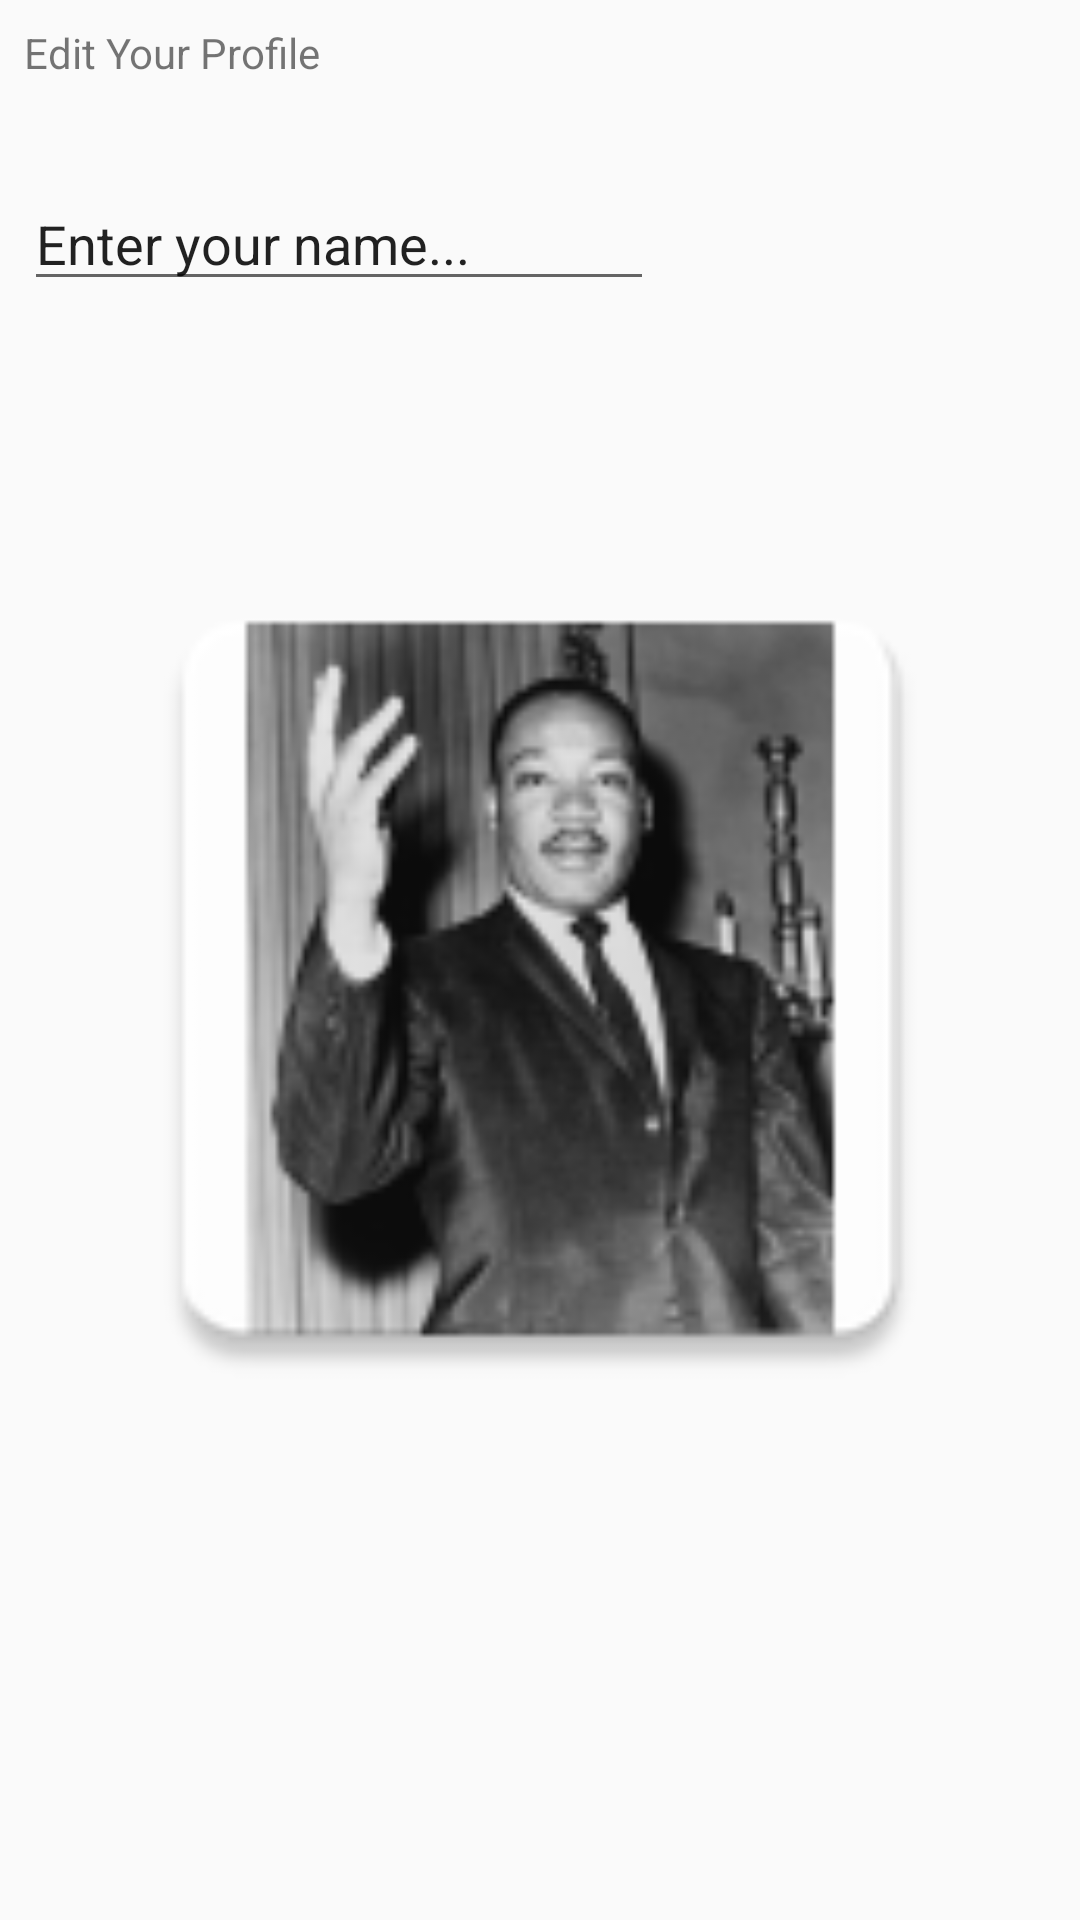

Layout XML and referenced resources for this Android screen:
<!-- AndroidManifest.xml: application theme AppTheme -->
<!-- res/layout/activity_profile.xml -->
<?xml version="1.0" encoding="utf-8"?>
<android.support.constraint.ConstraintLayout xmlns:android="http://schemas.android.com/apk/res/android"
    xmlns:app="http://schemas.android.com/apk/res-auto"
    xmlns:tools="http://schemas.android.com/tools"
    android:layout_width="match_parent"
    android:layout_height="match_parent"
    tools:context="com.gymteam.tom.gymteam.ProfileActivity">

    <EditText
        android:id="@+id/editText"
        android:layout_width="wrap_content"
        android:layout_height="wrap_content"
        android:layout_marginLeft="8dp"
        android:layout_marginTop="32dp"
        android:ems="10"
        android:inputType="textPersonName"
        android:text="@string/profile_name"
        app:layout_constraintLeft_toLeftOf="parent"
        app:layout_constraintTop_toBottomOf="@+id/textView3" />

    <TextView
        android:id="@+id/textView3"
        android:layout_width="wrap_content"
        android:layout_height="wrap_content"
        android:layout_marginLeft="8dp"
        android:layout_marginTop="8dp"
        android:text="@string/profile_edit"
        app:layout_constraintLeft_toLeftOf="parent"
        app:layout_constraintTop_toTopOf="parent" />

    <ImageView
        android:id="@+id/imageView2"
        android:layout_width="300dp"
        android:layout_height="300dp"
        android:src="@mipmap/people"
        android:layout_marginTop="76dp"
        app:layout_constraintTop_toBottomOf="@+id/editText"
        android:layout_marginLeft="8dp"
        app:layout_constraintLeft_toLeftOf="parent"
        android:layout_marginRight="8dp"
        app:layout_constraintRight_toRightOf="parent" />

</android.support.constraint.ConstraintLayout>
<!-- resources referenced by this layout -->
<resources>
  <!-- mipmap people: png bitmap (mipmap-hdpi, 5147 bytes) -->
  <string name="profile_edit">Edit Your Profile</string>
  <string name="profile_name">Enter your name...</string>
  <style name="AppTheme" parent="Theme.AppCompat.Light.NoActionBar">
          
          <item name="colorPrimary">#3F51B5</item>
          
          <item name="colorPrimaryDark">#303F9F</item>
          
          <item name="colorAccent">#FF4081</item>
  
      </style>
</resources>
